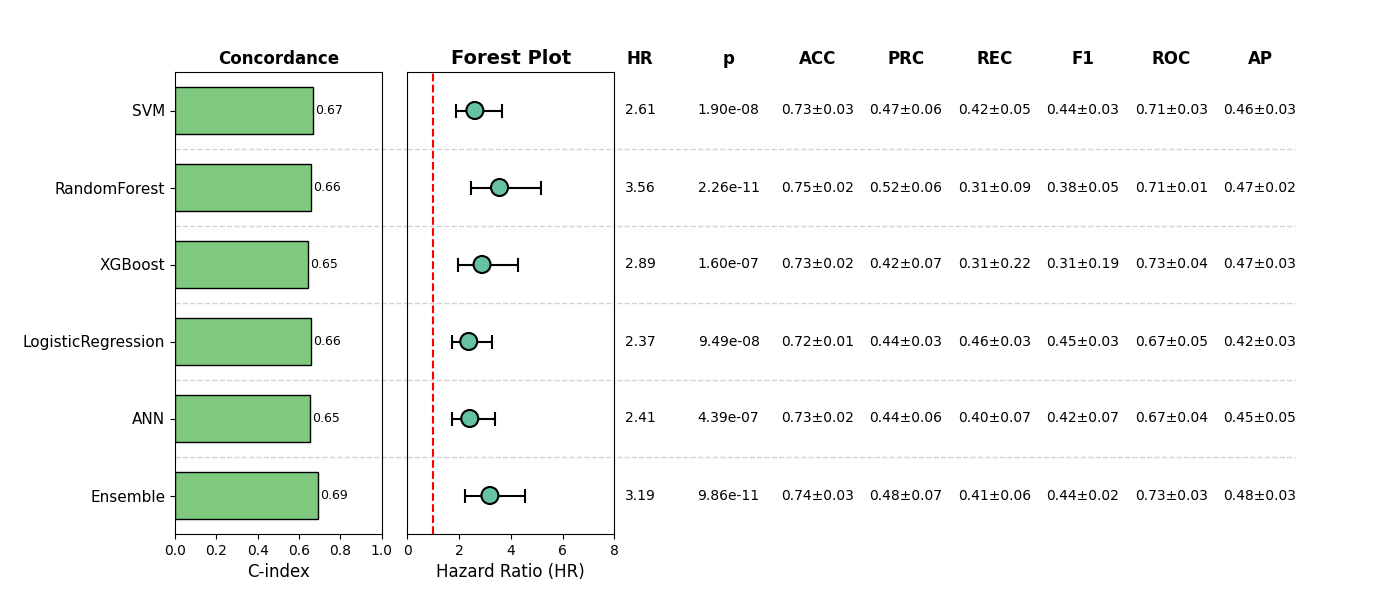

The file beside this chart, header and first rows:
, Model, HR, CI_lower, CI_upper, p, cindex, accuracy_mean, accuracy_std, precision_mean, precision_std, recall_mean, recall_std, f1_mean, f1_std, roc_auc_mean, roc_auc_std, pr_auc_mean, pr_auc_std, Sig
0, SVM, 2.608, 1.867, 3.643, 1.8969649875503066e-08, 0.6699, 0.7313, 0.02589, 0.4672, 0.05691, 0.4232, 0.04851, 0.4398, 0.02598, 0.7126, 0.03125, 0.461, 0.02728, True
1, RandomForest, 3.563, 2.455, 5.17, 2.2553367705430516e-11, 0.6599, 0.7505, 0.02289, 0.5232, 0.05752, 0.3145, 0.09125, 0.3786, 0.05485, 0.7119, 0.01487, 0.4722, 0.02098, True
2, XGBoost, 2.886, 1.941, 4.289, 1.5970308210993094e-07, 0.6454, 0.7332, 0.02287, 0.4215, 0.06838, 0.3134, 0.2239, 0.3149, 0.1946, 0.7278, 0.0376, 0.4695, 0.03388, True
3, LogisticRegression, 2.371, 1.727, 3.256, 9.490259511416698e-08, 0.6592, 0.7198, 0.01421, 0.4418, 0.02869, 0.4612, 0.03334, 0.4507, 0.02709, 0.6716, 0.04689, 0.4234, 0.03426, True
4, ANN, 2.41, 1.713, 3.39, 4.3863515165549424e-07, 0.6549, 0.7255, 0.02426, 0.4417, 0.06338, 0.3994, 0.0727, 0.419, 0.06812, 0.6717, 0.04091, 0.4487, 0.05271, True
5, Ensemble, 3.19, 2.245, 4.534, 9.855730729325645e-11, 0.6942, 0.7352, 0.02793, 0.4841, 0.07087, 0.4149, 0.06479, 0.4371, 0.0182, 0.7297, 0.02658, 0.4763, 0.02833, True
